Run: headless pygame with SDL's dummy video driver; simulated clock (each Clock.tick advances the game by its frame time, no real sleeping); random seed 0; keys injected as events and as key.get_pressed() state; no mouse input.
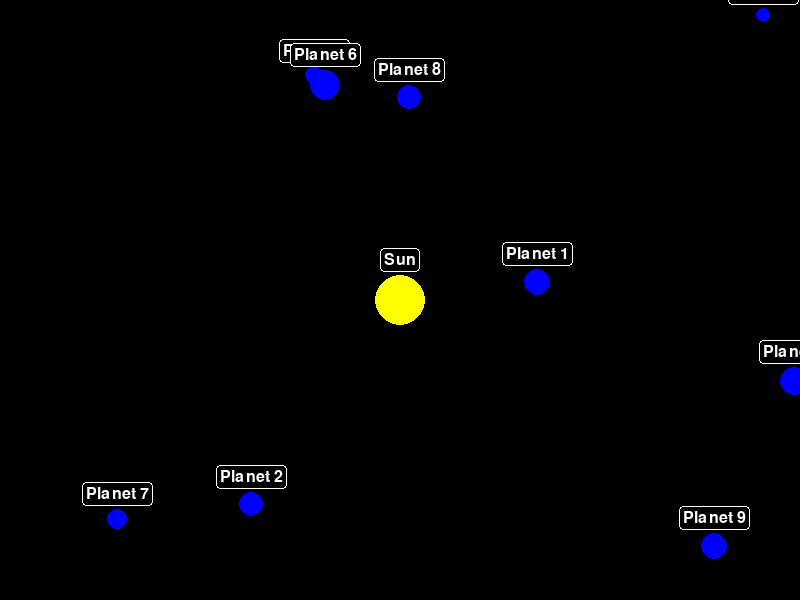
Frame 1 of 4 · flips 1–60 · no input
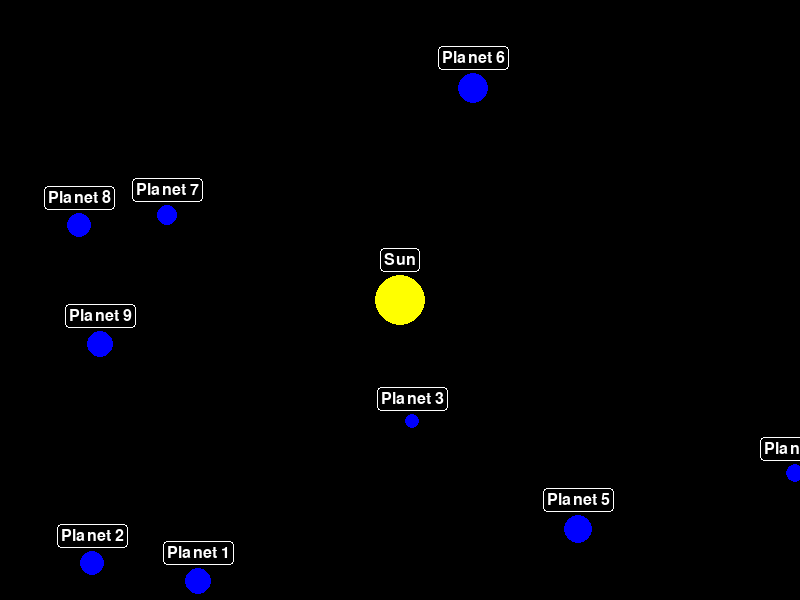
Frame 2 of 4 · flips 61–180 · tapped SPACE, RETURN · held RIGHT (→), D
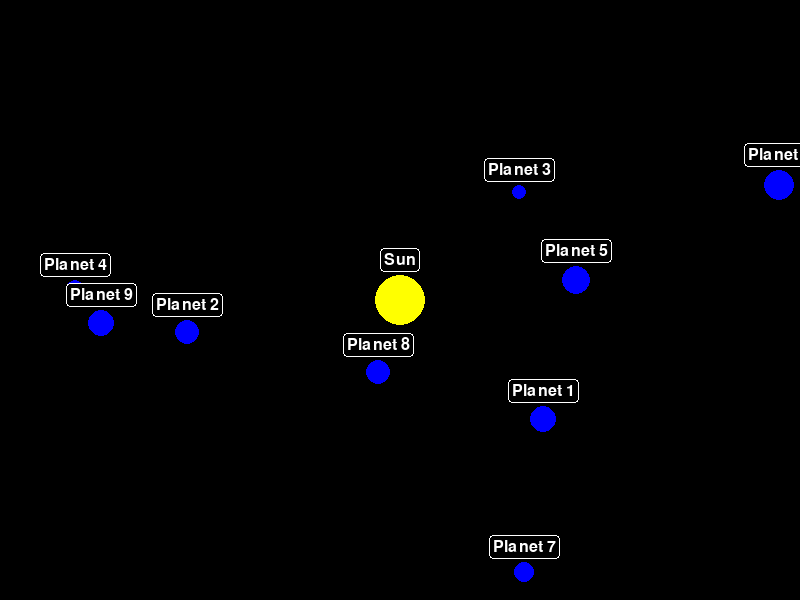
Frame 3 of 4 · flips 181–300 · held DOWN (↓), S
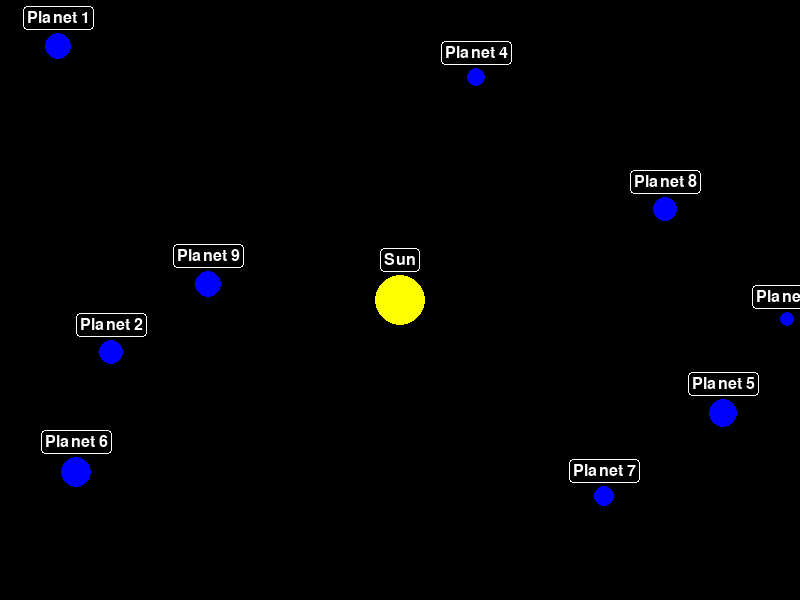
Frame 4 of 4 · flips 301–420 · held LEFT (←), A, UP (↑), W

The pygame program that drew these frames:

import pygame
import random

from pygame._sdl2 import Window, Renderer, Texture

pygame.init()

# --------------------------------------------------
# Simulation settings
# --------------------------------------------------

SIM_WIDTH = 800
SIM_HEIGHT = 600

screen = pygame.display.set_mode(
    (SIM_WIDTH, SIM_HEIGHT),
    pygame.RESIZABLE
)

pygame.display.set_caption("Simulation")

clock = pygame.time.Clock()

font = pygame.font.Font(None, 24)
title_font = pygame.font.Font(None, 32)

# Physical simulation space
WORLD_WIDTH = 1000
WORLD_HEIGHT = 1000


# --------------------------------------------------
# Helper functions
# --------------------------------------------------

def random_position():
    """Generate a random physical position."""
    return (
        random.uniform(0, WORLD_WIDTH),
        random.uniform(0, WORLD_HEIGHT)
    )


def world_to_screen(position, width, height):
    """Convert physical coordinates to screen coordinates."""
    x, y = position

    screen_x = x / WORLD_WIDTH * width
    screen_y = y / WORLD_HEIGHT * height

    return int(screen_x), int(screen_y)


# --------------------------------------------------
# Body class
# --------------------------------------------------

class Body:
    def __init__(self, name, position, mass, velocity, radius, color):
        self.name = name
        self.position = position
        self.mass = mass
        self.velocity = velocity
        self.radius = radius
        self.color = color

    def update(self):
        # Dummy movement for now
        self.position = random_position()

    def draw(self, screen, width, height):
        screen_position = world_to_screen(
            self.position,
            width,
            height
        )

        # Body
        pygame.draw.circle(
            screen,
            self.color,
            screen_position,
            self.radius
        )

        # Name
        text = font.render(
            self.name,
            True,
            "white"
        )

        text_rect = text.get_rect(
            center=(
                screen_position[0],
                screen_position[1] - self.radius - 15
            )
        )

        padding = 4

        box_rect = text_rect.inflate(
            padding * 2,
            padding * 2
        )

        pygame.draw.rect(
            screen,
            "black",
            box_rect,
            border_radius=4
        )

        pygame.draw.rect(
            screen,
            "white",
            box_rect,
            width=1,
            border_radius=4
        )

        screen.blit(text, text_rect)


# --------------------------------------------------
# Create bodies
# --------------------------------------------------

sun = Body(
    name="Sun",
    position=(500, 500),
    mass=1.989e30,
    velocity=(0, 0),
    radius=25,
    color="yellow"
)

MIN_PLANETS = 3
MAX_PLANETS = 10

number_of_planets = random.randint(
    MIN_PLANETS,
    MAX_PLANETS
)

bodies = [sun]

for i in range(number_of_planets):
    planet = Body(
        name=f"Planet {i + 1}",
        position=random_position(),
        mass=random.uniform(1e23, 1e25),
        velocity=(0, 0),
        radius=random.randint(5, 15),
        color="blue"
    )

    bodies.append(planet)


# --------------------------------------------------
# Analytics window
# --------------------------------------------------

analytics_window = Window(
    "Analytics",
    size=(500, 600)
)

analytics_renderer = Renderer(
    analytics_window
)


# --------------------------------------------------
# Main loop
# --------------------------------------------------

running = True

while running:

    for event in pygame.event.get():

        if event.type == pygame.QUIT:
            running = False

    # ----------------------------------------------
    # Update simulation
    # ----------------------------------------------

    for body in bodies:
        if body != sun:
            body.update()


    # ----------------------------------------------
    # Draw simulation
    # ----------------------------------------------

    width, height = screen.get_size()

    screen.fill("black")

    for body in bodies:
        body.draw(
            screen,
            width,
            height
        )

    pygame.display.flip()

    # --------------------------------------------------
    # Analytics window
    # --------------------------------------------------

    analytics_window = Window(
        "Analytics",
        size=(500, 600)
    )

    analytics_renderer = Renderer(analytics_window)

    # --------------------------------------------------
    # Main loop
    # --------------------------------------------------

    running = True

    while running:

        for event in pygame.event.get():
            if event.type == pygame.QUIT:
                running = False

        # ----------------------------------------------
        # Update simulation
        # ----------------------------------------------

        for body in bodies:
            if body != sun:
                body.update()

        # ----------------------------------------------
        # Draw simulation
        # ----------------------------------------------

        width, height = screen.get_size()

        screen.fill("black")

        for body in bodies:
            body.draw(screen, width, height)

        pygame.display.flip()

        # ----------------------------------------------
        # Draw analytics
        # ----------------------------------------------

        analytics_renderer.draw_color = (
            20, 20, 20, 255
        )

        analytics_renderer.clear()

        y = 20

        # Title
        title = font.render(
            "SIMULATION ANALYTICS",
            True,
            "white"
        )

        title_texture = Texture.from_surface(
            analytics_renderer,
            title
        )

        title_texture.draw(
            dstrect=(
                20,
                y,
                title.get_width(),
                title.get_height()
            )
        )

        y += 50

        # Body information
        for body in bodies:
            name_text = font.render(
                body.name,
                True,
                body.color
            )

            name_texture = Texture.from_surface(
                analytics_renderer,
                name_text
            )

            name_texture.draw(
                dstrect=(
                    20,
                    y,
                    name_text.get_width(),
                    name_text.get_height()
                )
            )

            y += 25

            position_text = font.render(
                f"Position: "
                f"({body.position[0]:.2f}, "
                f"{body.position[1]:.2f})",
                True,
                "white"
            )

            position_texture = Texture.from_surface(
                analytics_renderer,
                position_text
            )

            position_texture.draw(
                dstrect=(
                    35,
                    y,
                    position_text.get_width(),
                    position_text.get_height()
                )
            )

            y += 25

            mass_text = font.render(
                f"Mass: {body.mass:.3e}",
                True,
                "white"
            )

            mass_texture = Texture.from_surface(
                analytics_renderer,
                mass_text
            )

            mass_texture.draw(
                dstrect=(
                    35,
                    y,
                    mass_text.get_width(),
                    mass_text.get_height()
                )
            )

            y += 40

        analytics_renderer.present()

        clock.tick(10)

    pygame.quit()
